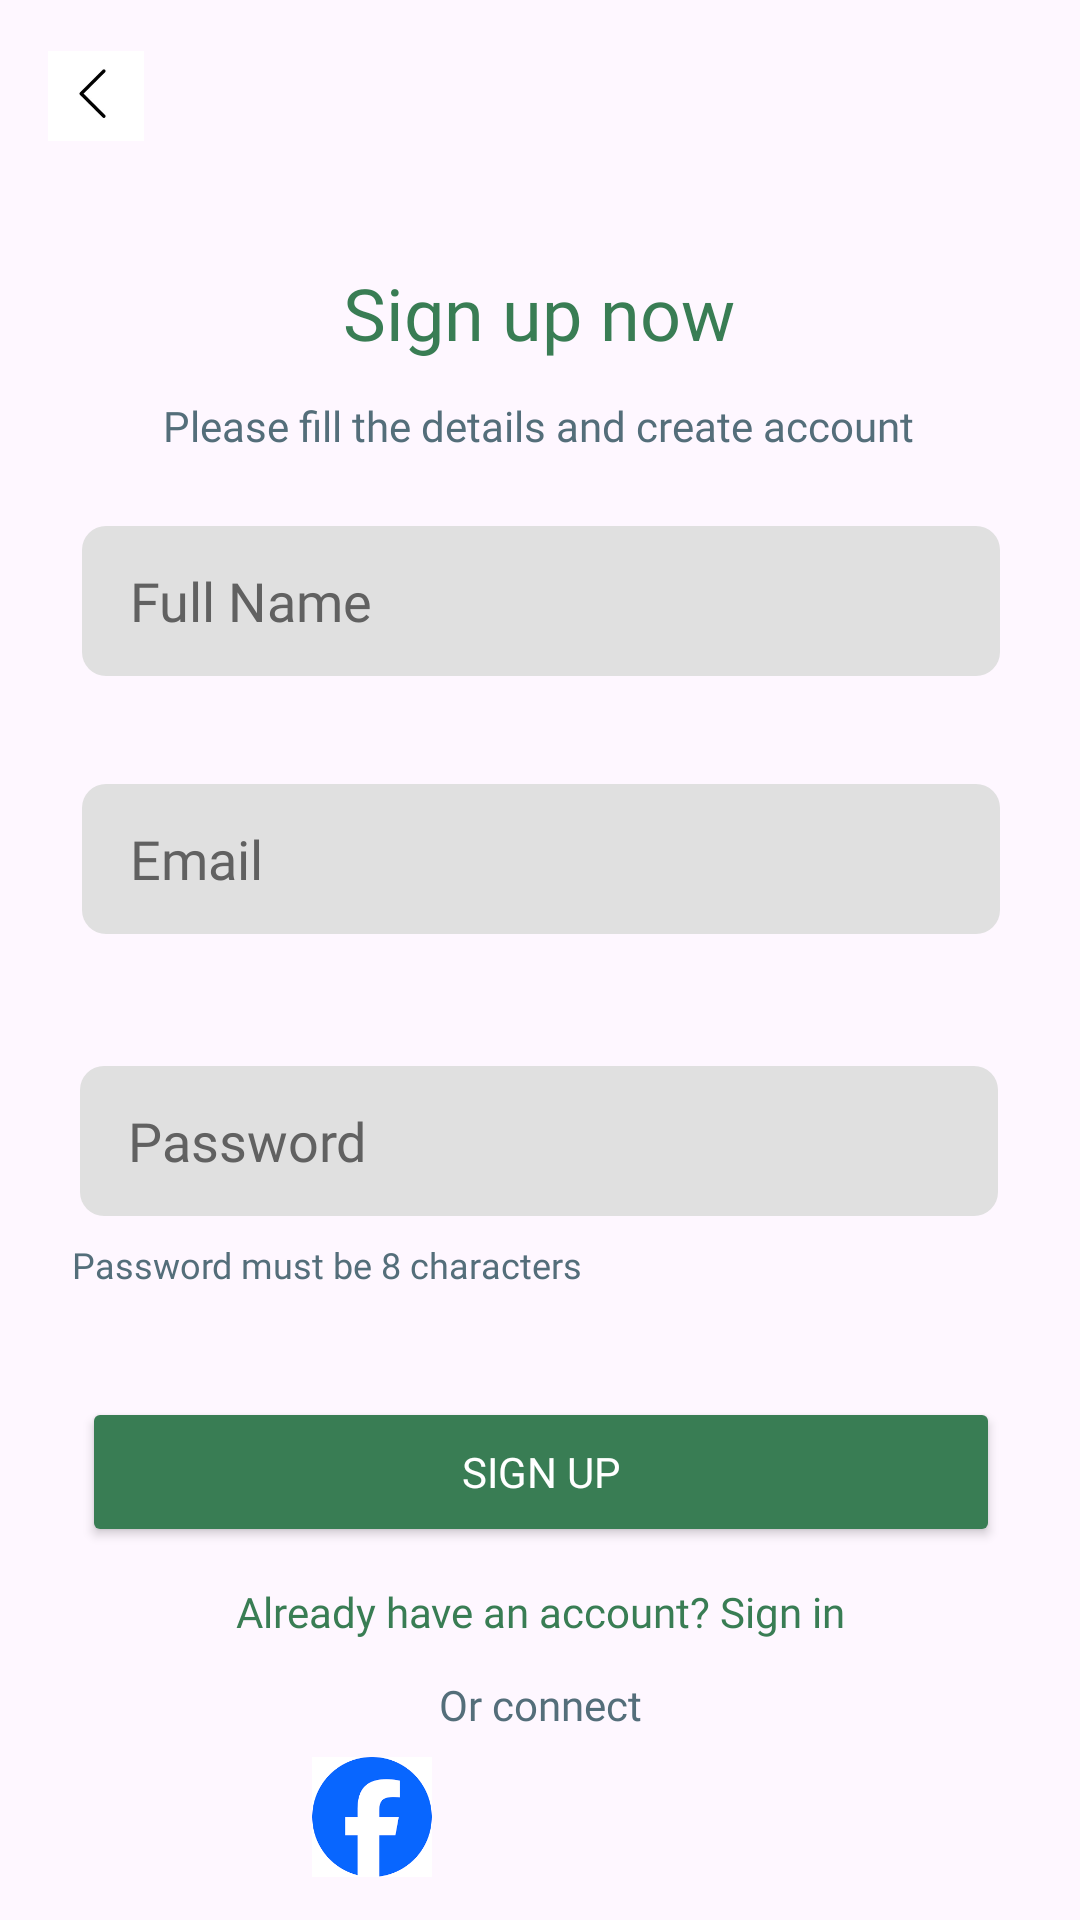

Write the Android layout XML for this screen, with the resource values it uses.
<!-- AndroidManifest.xml: application theme Theme.TripBuddy -->
<!-- res/layout/activity_signup.xml -->
<?xml version="1.0" encoding="utf-8"?>
<androidx.constraintlayout.widget.ConstraintLayout xmlns:android="http://schemas.android.com/apk/res/android"
    xmlns:app="http://schemas.android.com/apk/res-auto"
    xmlns:tools="http://schemas.android.com/tools"
    android:layout_width="match_parent"
    android:layout_height="match_parent"
    tools:context=".SignUpActivity">


    <ImageView
        android:id="@+id/backButton"
        android:layout_width="32dp"
        android:layout_height="32dp"
        android:layout_marginStart="16dp"
        android:layout_marginTop="16dp"
        android:contentDescription="@string/back"
        android:src="@drawable/ic_back_arrow"
        app:layout_constraintStart_toStartOf="parent"
        app:layout_constraintTop_toTopOf="parent" />


    <TextView
        android:id="@+id/signUpTitle"
        android:layout_width="wrap_content"
        android:layout_height="wrap_content"
        android:layout_marginTop="40dp"
        android:fontFamily="@font/urbanist_bold"
        android:gravity="center"
        android:text="@string/sign_up_now"
        android:textColor="#397D54"
        android:textSize="24sp"
        app:layout_constraintEnd_toEndOf="parent"
        app:layout_constraintHorizontal_bias="0.498"
        app:layout_constraintStart_toStartOf="parent"
        app:layout_constraintTop_toBottomOf="@+id/backButton" />

    <TextView
        android:id="@+id/signUpSubText"
        android:layout_width="wrap_content"
        android:layout_height="wrap_content"
        android:layout_marginTop="12dp"
        android:fontFamily="@font/urbanist_regular"
        android:gravity="center"
        android:text="@string/please_fill_the_details_and_create_account"
        android:textColor="#546E7A"
        android:textSize="14sp"
        app:layout_constraintEnd_toEndOf="parent"
        app:layout_constraintHorizontal_bias="0.496"
        app:layout_constraintStart_toStartOf="parent"
        app:layout_constraintTop_toBottomOf="@+id/signUpTitle" />

    <EditText
        android:id="@+id/nameEditText"
        android:layout_width="0dp"
        android:layout_height="50dp"
        android:layout_marginTop="24dp"
        android:autofillHints="Name"
        android:background="@drawable/edittext_gray_background"
        android:fontFamily="@font/urbanist_regular"
        android:hint="@string/full_name"
        android:inputType="text"
        android:paddingStart="16dp"
        android:paddingEnd="16dp"
        android:textColorHint="#616161"
        app:layout_constraintEnd_toEndOf="parent"
        app:layout_constraintHorizontal_bias="0.508"
        app:layout_constraintStart_toStartOf="parent"
        app:layout_constraintTop_toBottomOf="@+id/signUpSubText"
        app:layout_constraintWidth_percent="0.85"
        tools:ignore="VisualLintTextFieldSize" />

    <EditText
        android:id="@+id/emailEditText"
        android:layout_width="0dp"
        android:layout_height="50dp"
        android:layout_marginTop="36dp"
        android:autofillHints="email"
        android:background="@drawable/edittext_gray_background"
        android:fontFamily="@font/urbanist_regular"
        android:hint="@string/email"
        android:inputType="textEmailAddress"
        android:paddingStart="16dp"
        android:paddingEnd="16dp"
        android:textColorHint="#616161"
        app:layout_constraintEnd_toEndOf="parent"
        app:layout_constraintHorizontal_bias="0.508"
        app:layout_constraintStart_toStartOf="parent"
        app:layout_constraintTop_toBottomOf="@+id/nameEditText"
        app:layout_constraintWidth_percent="0.85"
        tools:ignore="VisualLintTextFieldSize" />


    <EditText
        android:id="@+id/passwordEditText"
        android:layout_width="0dp"
        android:layout_height="50dp"
        android:layout_marginTop="44dp"
        android:autofillHints="password"
        android:background="@drawable/edittext_gray_background"
        android:fontFamily="@font/urbanist_regular"
        android:hint="@string/password"
        android:inputType="textPassword"
        android:paddingStart="16dp"
        android:paddingEnd="16dp"
        android:textColorHint="#616161"
        app:layout_constraintEnd_toEndOf="parent"
        app:layout_constraintHorizontal_bias="0.491"
        app:layout_constraintStart_toStartOf="parent"
        app:layout_constraintTop_toBottomOf="@+id/emailEditText"
        app:layout_constraintWidth_percent="0.85"
        tools:ignore="VisualLintTextFieldSize" />


    <TextView
        android:id="@+id/passwordHelperText"
        android:layout_width="wrap_content"
        android:layout_height="wrap_content"
        android:layout_marginTop="8dp"
        android:fontFamily="@font/urbanist_regular"
        android:gravity="center"
        android:text="@string/password_must_be_8_characters"
        android:textColor="#546E7A"
        android:textSize="12sp"
        app:layout_constraintEnd_toEndOf="parent"
        app:layout_constraintHorizontal_bias="0.125"
        app:layout_constraintStart_toStartOf="parent"
        app:layout_constraintTop_toBottomOf="@+id/passwordEditText" />

    <Button
        android:id="@+id/signUpButton"
        android:layout_width="0dp"
        android:layout_height="50dp"
        android:layout_marginTop="36dp"
        android:backgroundTint="#397D54"
        android:fontFamily="@font/urbanist_regular"
        android:text="@string/sign_up"
        android:textColor="@android:color/white"
        app:layout_constraintEnd_toEndOf="parent"
        app:layout_constraintHorizontal_bias="0.508"
        app:layout_constraintStart_toStartOf="parent"
        app:layout_constraintTop_toBottomOf="@+id/passwordHelperText"
        app:layout_constraintWidth_percent="0.85"
        tools:ignore="VisualLintButtonSize" />

    <TextView
        android:id="@+id/alreadyHaveAccountText"
        android:layout_width="wrap_content"
        android:layout_height="wrap_content"
        android:layout_marginTop="12dp"
        android:fontFamily="@font/urbanist_regular"
        android:gravity="center"
        android:text="@string/already_have_an_account_sign_in"
        android:textColor="#397D54"
        android:textSize="14sp"
        app:layout_constraintEnd_toEndOf="parent"
        app:layout_constraintStart_toStartOf="parent"
        app:layout_constraintTop_toBottomOf="@+id/signUpButton" />


    <TextView
        android:id="@+id/orConnectText"
        android:layout_width="wrap_content"
        android:layout_height="wrap_content"
        android:layout_marginTop="12dp"
        android:fontFamily="@font/urbanist_regular"
        android:gravity="center"
        android:text="@string/or_connect"
        android:textColor="#546E7A"
        android:textSize="14sp"
        app:layout_constraintEnd_toEndOf="parent"
        app:layout_constraintStart_toStartOf="parent"
        app:layout_constraintTop_toBottomOf="@+id/alreadyHaveAccountText" />


    <LinearLayout
        android:layout_width="wrap_content"
        android:layout_height="wrap_content"
        android:orientation="horizontal"
        app:layout_constraintEnd_toEndOf="parent"
        app:layout_constraintStart_toStartOf="parent"
        app:layout_constraintTop_toBottomOf="@+id/orConnectText">

        <ImageView
            android:id="@+id/facebookIcon"
            android:layout_width="40dp"
            android:layout_height="40dp"
            android:layout_margin="8dp"
            android:contentDescription="@string/facebook"
            android:src="@drawable/ic_facebook" />

        <ImageView
            android:id="@+id/instagramIcon"
            android:layout_width="40dp"
            android:layout_height="40dp"
            android:layout_margin="8dp"
            android:contentDescription="@string/instagram"
            android:src="@drawable/ic_instagram" />

        <ImageView
            android:id="@+id/twitterIcon"
            android:layout_width="40dp"
            android:layout_height="40dp"
            android:layout_margin="8dp"
            android:contentDescription="@string/string_twitter"
            android:src="@drawable/ic_twitter" />
    </LinearLayout>
</androidx.constraintlayout.widget.ConstraintLayout>
<!-- resources referenced by this layout -->
<resources>
  <!-- drawable edittext_gray_background (drawable) -->
  <?xml version="1.0" encoding="utf-8"?>
  <shape xmlns:android="http://schemas.android.com/apk/res/android">
      <solid android:color="#E0E0E0" />  
      <corners android:radius="8dp" />   
      <padding
          android:left="12dp"
          android:right="12dp"
          android:top="12dp"
          android:bottom="12dp" />
  </shape>
  <!-- drawable ic_back_arrow: png bitmap (drawable, 1334 bytes) -->
  <!-- drawable ic_facebook: png bitmap (drawable, 3195 bytes) -->
  <string name="already_have_an_account_sign_in">Already have an account? Sign in</string>
  <string name="back">Back</string>
  <string name="email">Email</string>
  <string name="facebook">Facebook</string>
  <string name="full_name">Full Name</string>
  <string name="instagram">Instagram</string>
  <string name="or_connect">Or connect</string>
  <string name="password">Password</string>
  <string name="password_must_be_8_characters">Password must be 8 characters</string>
  <string name="please_fill_the_details_and_create_account">Please fill the details and create account</string>
  <string name="sign_up">Sign Up</string>
  <string name="sign_up_now">Sign up now</string>
  <string name="string_twitter">string/twitter</string>
  <style name="Theme.TripBuddy" parent="Base.Theme.TripBuddy">
          <item name="android:forceDarkAllowed">false</item>
      </style>
  <style name="Base.Theme.TripBuddy" parent="Theme.Material3.Light.NoActionBar">
          
          <item name="android:forceDarkAllowed">false</item>
      </style>
</resources>
